Image classification data set "semi-conductor-image-classification-first" (Natsukashii/Datasets on GitHub). Class labels (2): bad 1, good semiconductor.

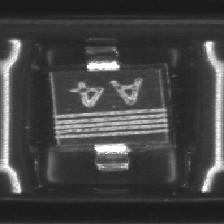
Label: good semiconductor

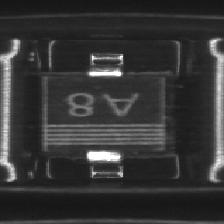
Label: good semiconductor

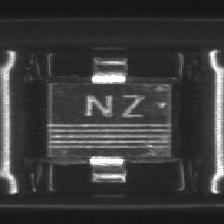
Label: bad 1

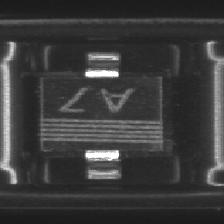
Label: good semiconductor

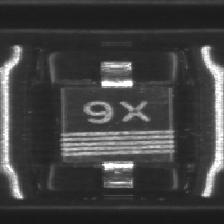
Label: bad 1

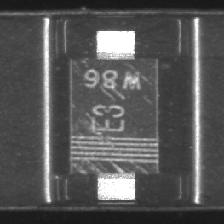
Label: bad 1
